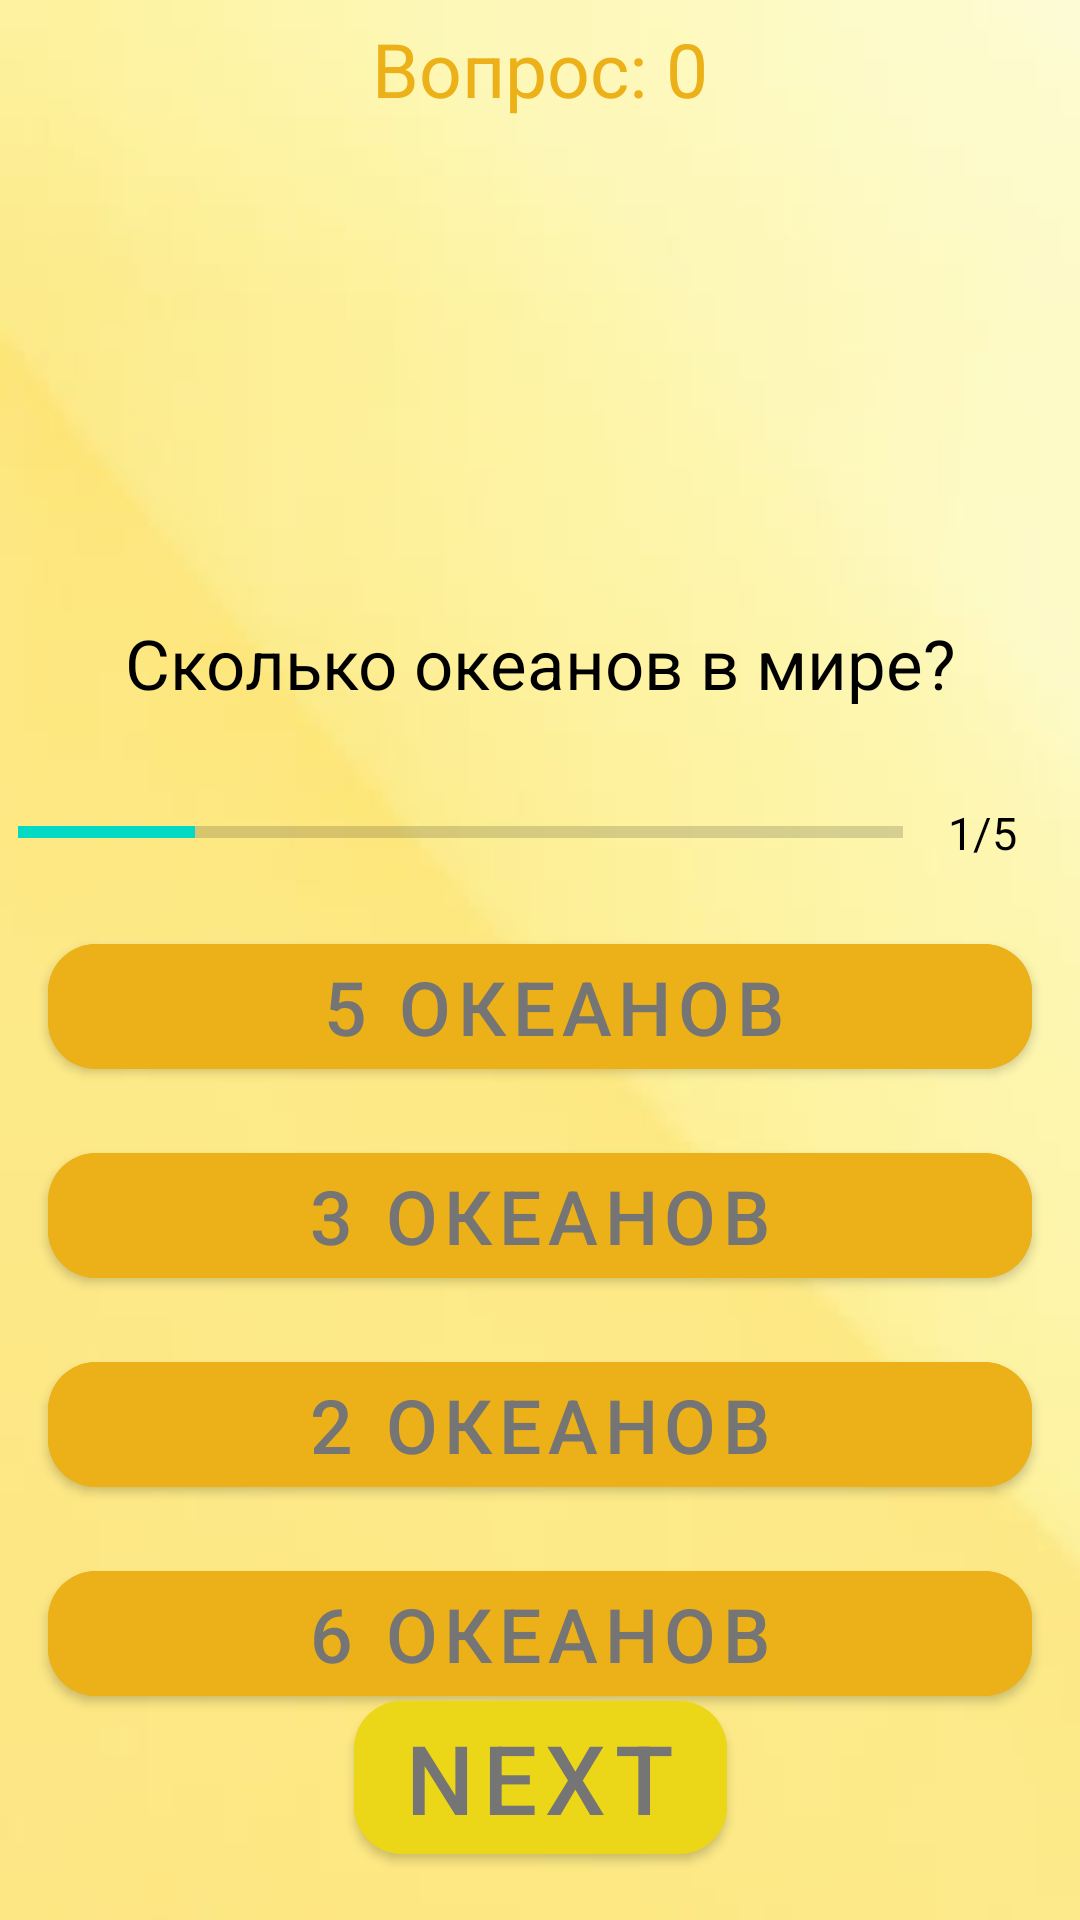

Reconstruct the res/layout file that produces this screen, plus the resources it refers to.
<!-- AndroidManifest.xml: application theme Theme.AppQuizGame -->
<!-- res/layout/activity_question.xml -->
<?xml version="1.0" encoding="utf-8"?>
<androidx.constraintlayout.widget.ConstraintLayout xmlns:android="http://schemas.android.com/apk/res/android"
    xmlns:tools="http://schemas.android.com/tools"
    android:layout_width="match_parent"
    android:layout_height="match_parent"
    android:background="@drawable/color3"
    xmlns:app="http://schemas.android.com/apk/res-auto">

    <TextView
        android:id="@+id/text"
        android:text="Вопрос: 0"
        android:textColor="#ECB018"
        android:textSize="25sp"
        android:layout_marginTop="6dp"
        app:layout_constraintStart_toStartOf="parent"
        app:layout_constraintEnd_toEndOf="parent"
        app:layout_constraintTop_toTopOf="parent"
        android:layout_width="wrap_content"
        android:layout_height="wrap_content"/>

   <TextView
       android:id="@+id/tv_soraw"
       android:layout_width="wrap_content"
       android:layout_height="wrap_content"
       android:text="Сколько океанов в мире?"
       android:textAlignment="center"
       android:layout_marginTop="28dp"
       android:textSize="23sp"
       android:textColor="@color/black"
       app:layout_constraintBottom_toTopOf="@id/ll_progressbar"
       app:layout_constraintTop_toBottomOf="@id/iv_question"
       app:layout_constraintStart_toStartOf="parent"
       app:layout_constraintEnd_toEndOf="parent"/>

    <LinearLayout
        android:layout_marginTop="10dp"
        android:id="@+id/ll_progressbar"
        android:layout_width="match_parent"
        android:layout_height="wrap_content"
        android:gravity="center_vertical"
        android:padding="6dp"
        app:layout_constraintTop_toBottomOf="@id/tv_soraw"
        app:layout_constraintBottom_toTopOf="@id/answer1"
        android:orientation="horizontal">

        <ProgressBar
            android:id="@+id/pb"
            android:layout_width="0dp"
            android:layout_height="wrap_content"
            android:layout_weight="1"
            android:max="5"
            android:progress="1"
            android:minHeight="50dp"
            android:indeterminate="false"
            style="?android:attr/progressBarStyleHorizontal"/>


        <TextView
            android:layout_width="wrap_content"
            android:layout_height="wrap_content"
            android:padding="15dp"
            android:id="@+id/tv_progress"
            android:textColor="@color/black"
            android:text="1/5"
            android:textSize="15sp"
            android:gravity="center"/>

    </LinearLayout>

    <com.google.android.material.button.MaterialButton
        android:id="@+id/answer1"
        android:layout_width="match_parent"
        android:layout_height="wrap_content"
        android:layout_marginStart="16dp"
        android:layout_marginEnd="16dp"
        android:backgroundTint="#ECB018"
        android:text=" 5 океанов"
        android:textColor="#757575"
        android:textSize="25dp"
        app:cornerRadius="16dp"
        app:layout_constraintEnd_toEndOf="parent"
        app:layout_constraintStart_toStartOf="parent"
        app:layout_constraintTop_toBottomOf="@id/ll_progressbar" />

    <com.google.android.material.button.MaterialButton
        android:id="@+id/answer2"
        android:layout_width="match_parent"
        android:layout_height="wrap_content"
        android:layout_marginStart="16dp"
        android:layout_marginEnd="16dp"
        android:layout_marginTop="16dp"
        android:backgroundTint="#ECB018"
        android:text="3 океанов"
        android:textColor="#757575"
        android:textSize="25dp"
        app:cornerRadius="16dp"
        app:layout_constraintEnd_toEndOf="parent"
        app:layout_constraintStart_toStartOf="parent"
        app:layout_constraintTop_toBottomOf="@id/answer1" />

    <com.google.android.material.button.MaterialButton
        android:id="@+id/answer3"
        android:layout_width="match_parent"
        android:layout_height="wrap_content"
        android:layout_marginStart="16dp"
        android:layout_marginEnd="16dp"
        android:layout_marginTop="16dp"
        android:backgroundTint="#ECB018"
        android:text="2 океанов"
        android:textColor="#757575"
        android:textSize="25dp"
        app:cornerRadius="16dp"
        app:layout_constraintEnd_toEndOf="parent"
        app:layout_constraintStart_toStartOf="parent"
        app:layout_constraintTop_toBottomOf="@id/answer2" />

    <com.google.android.material.button.MaterialButton
        android:id="@+id/answer4"
        android:layout_width="match_parent"
        android:layout_height="wrap_content"
        android:layout_marginStart="16dp"
        android:layout_marginEnd="16dp"
        android:layout_marginTop="16dp"
        android:backgroundTint="#ECB018"
        android:text="6 океанов"
        android:textColor="#757575"
        android:textSize="25dp"
        app:cornerRadius="16dp"
        app:layout_constraintEnd_toEndOf="parent"
        app:layout_constraintStart_toStartOf="parent"
        app:layout_constraintTop_toBottomOf="@id/answer3" />


    <ImageView
        android:id="@+id/iv_question"
        android:layout_width="110dp"
        android:layout_height="110dp"
        android:src="@drawable/planet_earth"
        app:layout_constraintStart_toStartOf="parent"
        app:layout_constraintEnd_toEndOf="parent"
        app:layout_constraintTop_toBottomOf="@id/text"
        android:layout_marginTop="28dp" />

    <com.google.android.material.button.MaterialButton
        android:id="@+id/button_start"
        android:layout_width="wrap_content"
        android:layout_height="wrap_content"
        android:layout_marginBottom="16dp"
        android:backgroundTint="#ECD618"
        android:text="Next"
        android:textColor="#757575"
        android:textSize="32sp"
        app:cornerRadius="16dp"
        app:layout_constraintBottom_toBottomOf="parent"
        app:layout_constraintEnd_toEndOf="parent"
        app:layout_constraintStart_toStartOf="parent"
        tools:ignore="HardcodedText" />


</androidx.constraintlayout.widget.ConstraintLayout>
<!-- resources referenced by this layout -->
<resources>
  <color name="black">#FF000000</color>
  <!-- drawable color3: jpg bitmap (drawable, 3973 bytes) -->
  <style name="Theme.AppQuizGame" parent="Theme.MaterialComponents.Light.NoActionBar">
          
          <item name="colorPrimary">@color/purple_500</item>
          <item name="colorPrimaryVariant">@color/purple_700</item>
          <item name="colorOnPrimary">@color/white</item>
          
          <item name="colorSecondary">@color/teal_200</item>
          <item name="colorSecondaryVariant">@color/teal_700</item>
          <item name="colorOnSecondary">@color/black</item>
          
          <item name="android:statusBarColor">#C2C0C6</item>
          
      </style>
  <color name="purple_500">#FF6200EE</color>
  <color name="purple_700">#FF3700B3</color>
  <color name="white">#FFFFFFFF</color>
  <color name="teal_200">#FF03DAC5</color>
  <color name="teal_700">#FF018786</color>
</resources>
